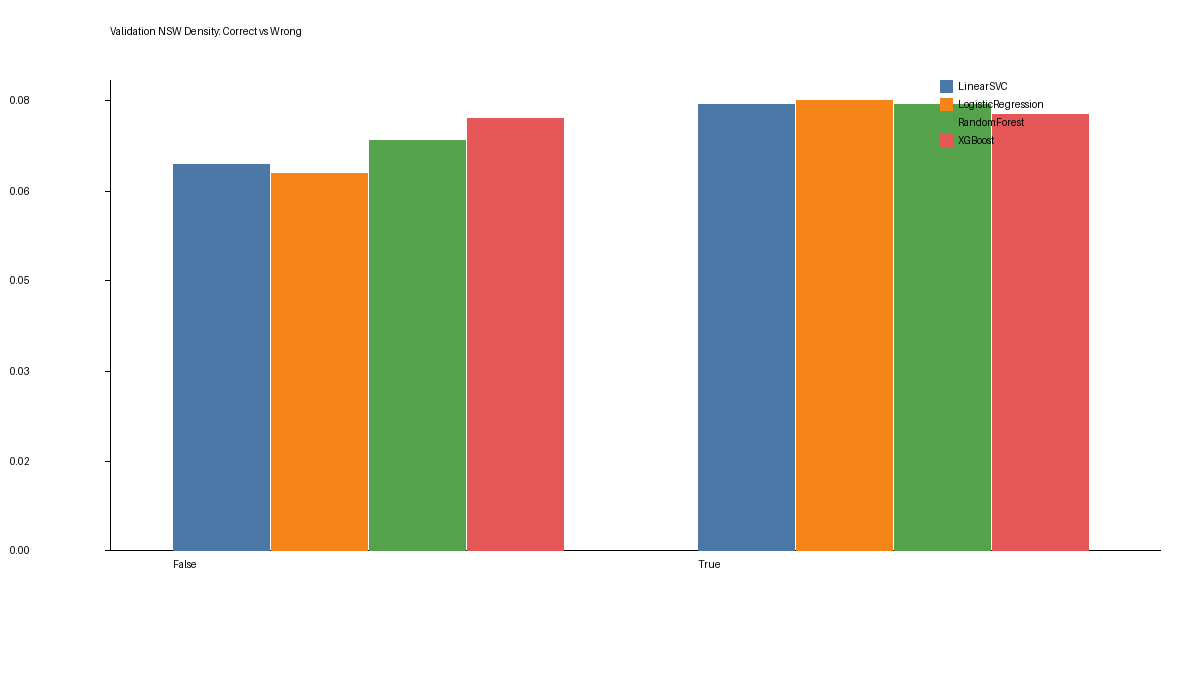

The file beside this chart, header and first rows:
split, model_name, scenario, correct_bool, mean_nsw_density, mean_nsw_count, n_samples
test, LinearSVC, 01_Raw_Data, False, 0.07977, 1.728, 202
test, LinearSVC, 01_Raw_Data, True, 0.07743, 1.698, 636
test, LogisticRegression, 01_Raw_Data, False, 0.07943, 1.711, 201
test, LogisticRegression, 01_Raw_Data, True, 0.07754, 1.703, 637
test, RandomForest, 05_Balanced, False, 0.07339, 1.68, 244
test, RandomForest, 05_Balanced, True, 0.08029, 1.685, 594
test, XGBoost, 03_Full_Clean, False, 0.07902, 1.69, 287
test, XGBoost, 03_Full_Clean, True, 0.0779, 1.681, 551
val, LinearSVC, 01_Raw_Data, False, 0.06801, 1.69, 226
val, LinearSVC, 01_Raw_Data, True, 0.0785, 1.725, 611
val, LogisticRegression, 01_Raw_Data, False, 0.06647, 1.674, 230
val, LogisticRegression, 01_Raw_Data, True, 0.07916, 1.731, 607
val, RandomForest, 05_Balanced, False, 0.07229, 1.735, 275
val, RandomForest, 05_Balanced, True, 0.07858, 1.681, 562
val, XGBoost, 03_Full_Clean, False, 0.07606, 1.667, 336
val, XGBoost, 03_Full_Clean, True, 0.07682, 1.721, 501
